Photos from the image-classification dataset "data" in the GitHub repository vaishgandikota-collab/Defect-detector. Its 6 classes are: crazing, inclusion, normal, pitted surface, rolled-in scale, scratches.

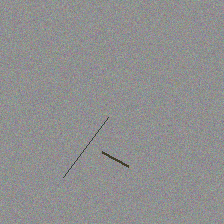
Label: scratches

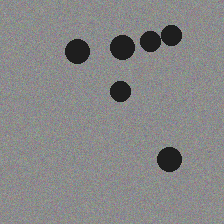
Label: inclusion

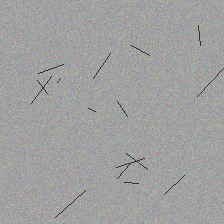
Label: crazing

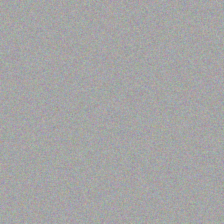
Label: normal

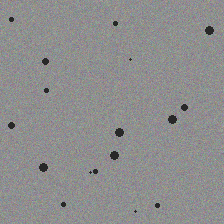
Label: pitted surface

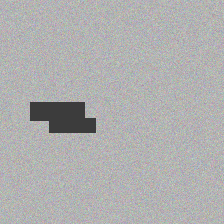
Label: rolled-in scale
